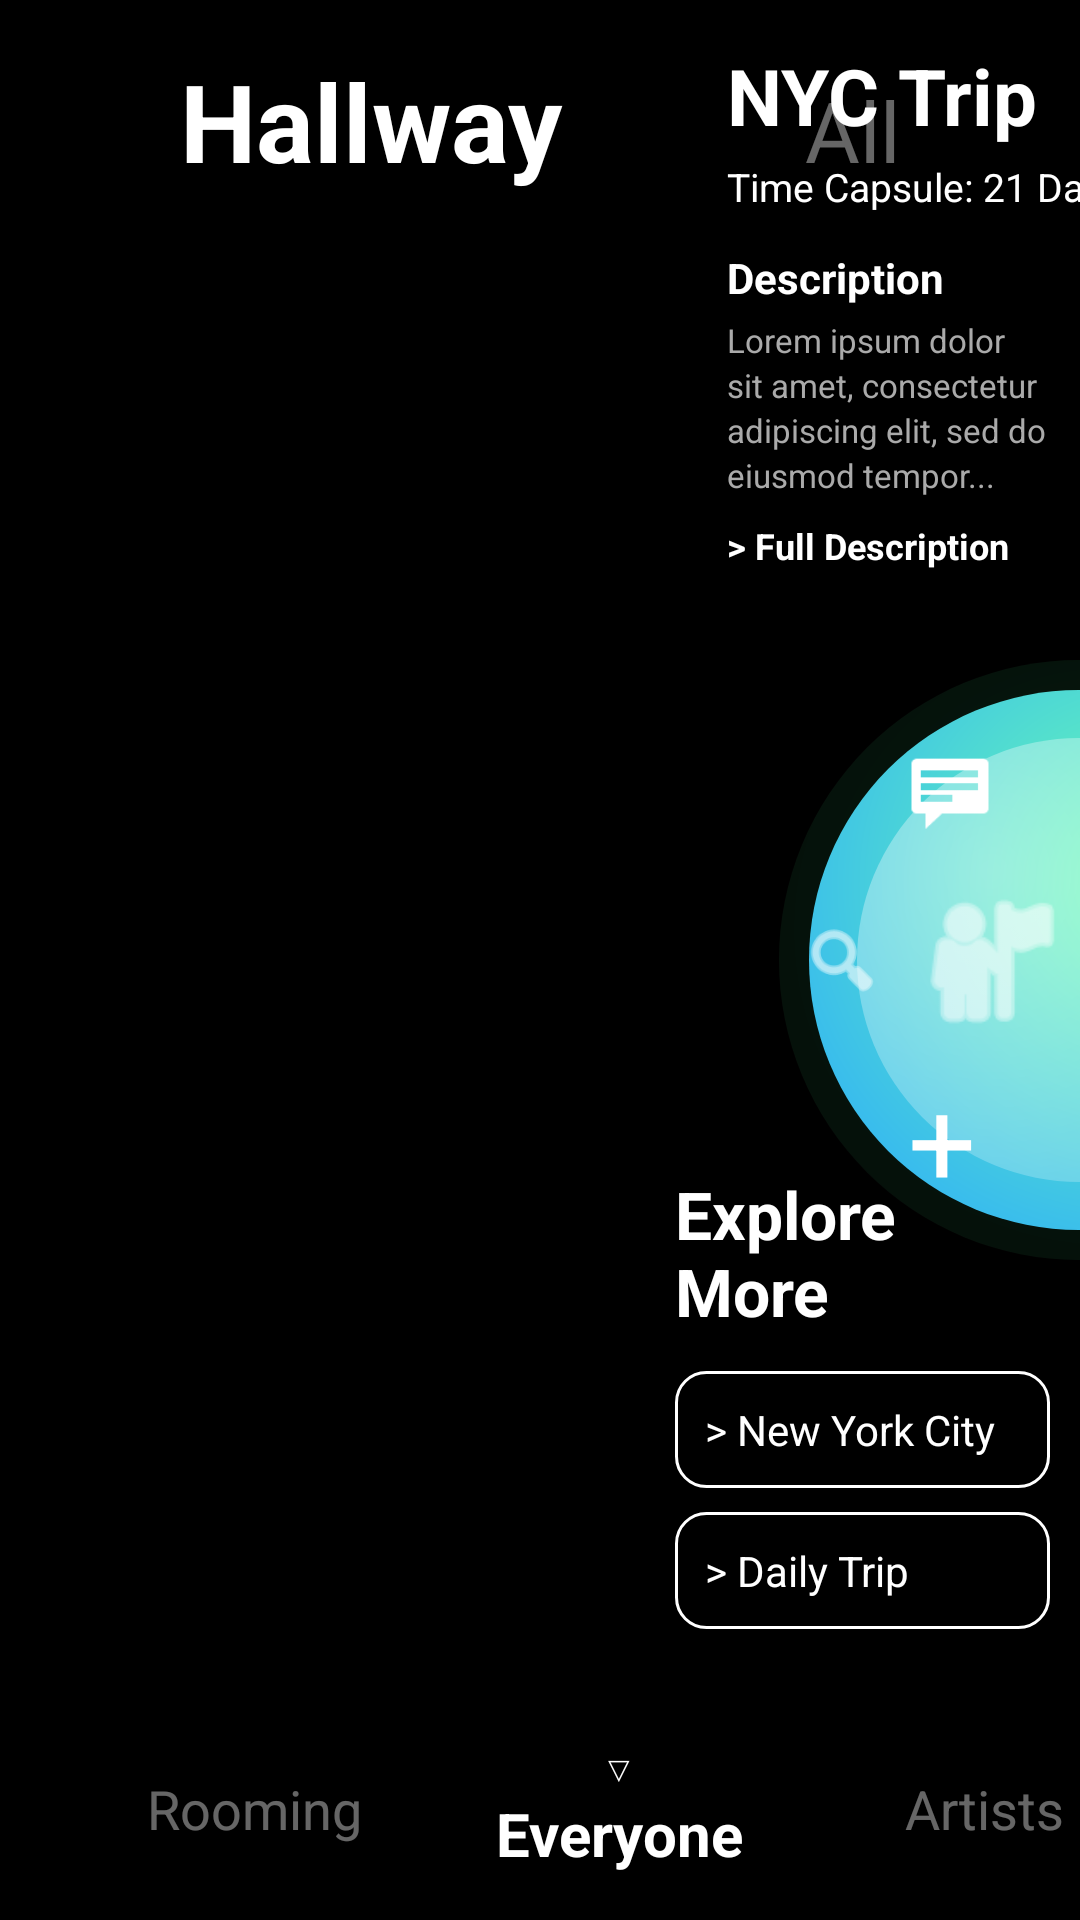

Write the Android layout XML for this screen, with the resource values it uses.
<!-- AndroidManifest.xml: application theme Theme.BestBeforeMVP -->
<!-- res/layout/activity_hallway.xml -->
<?xml version="1.0" encoding="utf-8"?>
<androidx.constraintlayout.widget.ConstraintLayout xmlns:android="http://schemas.android.com/apk/res/android"

    xmlns:app="http://schemas.android.com/apk/res-auto"

    xmlns:tools="http://schemas.android.com/tools"

    android:layout_width="match_parent"

    android:layout_height="match_parent"

    android:background="#000000">


    <TextView

        android:id="@+id/tvHallway"

        android:layout_width="wrap_content"

        android:layout_height="wrap_content"

        android:layout_marginStart="60dp"

        android:layout_marginTop="16dp"

        android:text="Hallway"

        android:textColor="#FFFFFF"

        android:textSize="36sp"

        android:textStyle="bold"

        app:layout_constraintStart_toStartOf="parent"

        app:layout_constraintTop_toTopOf="parent" />

    <TextView

        android:id="@+id/tvAll"

        android:layout_width="wrap_content"

        android:layout_height="wrap_content"

        android:layout_marginEnd="60dp"

        android:text="All"

        android:textColor="#66FFFFFF"

        android:textSize="28sp"

        app:layout_constraintBaseline_toBaselineOf="@id/tvHallway"

        app:layout_constraintEnd_toEndOf="parent" />

    <androidx.constraintlayout.widget.Guideline

        android:id="@+id/guideline"

        android:layout_width="wrap_content"

        android:layout_height="wrap_content"

        android:orientation="vertical"

        app:layout_constraintGuide_percent="0.64" />


    <androidx.viewpager2.widget.ViewPager2

        android:id="@+id/viewPager"

        android:layout_width="225dp"

        android:layout_height="549dp"

        android:clipChildren="false"

        android:clipToPadding="false"

        android:paddingTop="160dp"

        android:paddingBottom="140dp"

        app:layout_constraintBottom_toTopOf="@+id/bottomNavLayout"

        app:layout_constraintEnd_toStartOf="@+id/guideline"

        app:layout_constraintHorizontal_bias="0.447"

        app:layout_constraintStart_toStartOf="parent"

        app:layout_constraintTop_toTopOf="parent"

        app:layout_constraintVertical_bias="0.834" />


    <LinearLayout

        android:id="@+id/sideInfoLayout"

        android:layout_width="147dp"

        android:layout_height="200dp"

        android:orientation="vertical"

        android:paddingStart="12dp"

        android:paddingEnd="2dp"

        app:layout_constraintEnd_toEndOf="parent"

        app:layout_constraintHorizontal_bias="0.0"

        app:layout_constraintStart_toEndOf="@id/guideline"

        app:layout_constraintTop_toTopOf="@id/viewPager">


        <TextView

            android:id="@+id/sideTitle"

            android:layout_width="wrap_content"

            android:layout_height="wrap_content"

            android:text="NYC Trip"

            android:textColor="#FFFFFF"

            android:textSize="26sp"

            android:textStyle="bold" />

        <TextView

            android:layout_width="wrap_content"

            android:layout_height="wrap_content"

            android:layout_marginTop="4dp"

            android:text="Time Capsule: 21 Days"

            android:textColor="#FFFFFF"

            android:textSize="13sp" />


        <TextView

            android:layout_width="wrap_content"

            android:layout_height="wrap_content"

            android:layout_marginTop="12dp"

            android:text="Description"

            android:textColor="#FFFFFF"

            android:textStyle="bold" />


        <TextView

            android:layout_width="wrap_content"

            android:layout_height="wrap_content"

            android:layout_marginTop="4dp"

            android:lineSpacingExtra="2dp"

            android:text="Lorem ipsum dolor sit amet, consectetur adipiscing elit, sed do eiusmod tempor..."

            android:textColor="#AAAAAA"

            android:textSize="11sp" />


        <TextView

            android:layout_width="wrap_content"

            android:layout_height="wrap_content"

            android:layout_marginTop="8dp"

            android:text="> Full Description"

            android:textColor="#FFFFFF"

            android:textSize="12sp"

            android:textStyle="bold" />

    </LinearLayout>

    <LinearLayout

        android:id="@+id/exploreLayout"

        android:layout_width="147dp"

        android:layout_height="164dp"

        android:layout_marginBottom="12dp"

        android:orientation="vertical"

        android:paddingStart="12dp"

        android:paddingEnd="10dp"

        app:layout_constraintBottom_toTopOf="@+id/bottomNavLayout"

        app:layout_constraintEnd_toEndOf="parent"

        app:layout_constraintHorizontal_bias="1.0"

        app:layout_constraintStart_toEndOf="@id/guideline">


        <TextView

            android:layout_width="wrap_content"

            android:layout_height="wrap_content"

            android:layout_marginBottom="12dp"

            android:text="Explore More"

            android:textColor="#FFFFFF"

            android:textSize="22sp"

            android:textStyle="bold" />


        <TextView

            android:layout_width="match_parent"

            android:layout_height="wrap_content"

            android:layout_marginBottom="8dp"

            android:background="@drawable/bg_explore_item"

            android:padding="10dp"

            android:text="> New York City"

            android:textColor="#FFFFFF" />


        <TextView

            android:layout_width="match_parent"

            android:layout_height="wrap_content"

            android:layout_marginBottom="8dp"

            android:background="@drawable/bg_explore_item"

            android:padding="10dp"

            android:text="> Daily Trip"

            android:textColor="#FFFFFF" />

    </LinearLayout>



    <LinearLayout

        android:id="@+id/bottomNavLayout"

        android:layout_width="413dp"

        android:layout_height="74dp"

        android:gravity="center_vertical"

        android:orientation="horizontal"

        android:paddingHorizontal="24dp"

        app:layout_constraintBottom_toBottomOf="parent"

        tools:layout_editor_absoluteX="-2dp">



        <TextView

            android:layout_width="0dp"

            android:layout_height="wrap_content"

            android:layout_weight="1"

            android:gravity="center"

            android:text="Rooming"

            android:textColor="#66FFFFFF"

            android:textSize="18sp" />



        <LinearLayout

            android:layout_width="0dp"

            android:layout_height="wrap_content"

            android:layout_weight="1"

            android:gravity="center"

            android:orientation="vertical">



            <TextView

                android:layout_width="wrap_content"

                android:layout_height="wrap_content"

                android:text="▽"

                android:textColor="#FFFFFF"

                android:textSize="12sp" />



            <TextView

                android:layout_width="wrap_content"

                android:layout_height="wrap_content"

                android:text="Everyone"

                android:textColor="#FFFFFF"

                android:textSize="20sp"

                android:textStyle="bold" />

        </LinearLayout>



        <TextView

            android:layout_width="0dp"

            android:layout_height="wrap_content"

            android:layout_weight="1"

            android:gravity="center"

            android:text="Artists"

            android:textColor="#66FFFFFF"

            android:textSize="18sp" />
    </LinearLayout>


    <include
        android:id="@+id/orbLayout"
        layout="@layout/layout_orb_menu"
        android:layout_width="200dp"
        android:layout_height="200dp"
        android:layout_marginEnd="-100dp"
        app:layout_constraintBottom_toBottomOf="parent"
        app:layout_constraintTop_toTopOf="parent"
        app:layout_constraintEnd_toEndOf="parent"
        app:layout_constraintVertical_bias="0.5" />

</androidx.constraintlayout.widget.ConstraintLayout>
<!-- res/layout/layout_orb_menu.xml (included above) -->
<androidx.constraintlayout.widget.ConstraintLayout xmlns:android="http://schemas.android.com/apk/res/android"

    xmlns:app="http://schemas.android.com/apk/res-auto"

    android:id="@+id/orbContainer"

    android:layout_width="200dp"

    android:layout_height="200dp"

    android:layout_marginEnd="-70dp"

    android:layout_marginBottom="100dp"

    android:background="@drawable/bg_orb"

    android:elevation="25dp"

    android:clipChildren="false"

    app:layout_constraintBottom_toBottomOf="parent"

    app:layout_constraintEnd_toEndOf="parent">


    <ImageView

        android:id="@+id/btnProfile"

        android:layout_width="55dp"

        android:layout_height="55dp"

        android:src="@android:drawable/ic_menu_myplaces"

        app:layout_constraintBottom_toBottomOf="parent"

        app:layout_constraintEnd_toEndOf="parent"

        app:layout_constraintHorizontal_bias="0.296"

        app:layout_constraintStart_toStartOf="parent"

        app:layout_constraintTop_toTopOf="parent"

        app:layout_constraintVertical_bias="0.503"

        app:tint="@android:color/white" />


    <ImageView

        android:id="@+id/btnSearch"

        android:layout_width="28dp"

        android:layout_height="28dp"

        android:layout_marginEnd="8dp"

        android:src="@android:drawable/ic_menu_search"

        app:layout_constraintBottom_toBottomOf="@id/btnProfile"

        app:layout_constraintEnd_toStartOf="@id/btnProfile"

        app:layout_constraintTop_toTopOf="@id/btnProfile"

        app:layout_constraintVertical_bias="0.481"
        app:tint="@android:color/white" />


    <ImageView

        android:id="@+id/btnChat"

        android:layout_width="28dp"

        android:layout_height="28dp"

        android:layout_marginBottom="16dp"

        android:src="@android:drawable/stat_notify_chat"

        app:layout_constraintBottom_toTopOf="@id/btnProfile"

        app:layout_constraintEnd_toEndOf="@id/btnProfile"

        app:layout_constraintHorizontal_bias="0.0"

        app:layout_constraintStart_toStartOf="@id/btnProfile"

        app:tint="@android:color/white" />

    <TextView

        android:id="@+id/btnAdd"

        android:layout_width="wrap_content"

        android:layout_height="wrap_content"

        android:layout_marginTop="5dp"

        android:text="+"

        android:textColor="#FFFFFF"

        android:textSize="40sp"

        app:layout_constraintEnd_toEndOf="@id/btnProfile"

        app:layout_constraintHorizontal_bias="0.0"

        app:layout_constraintStart_toStartOf="@id/btnProfile"

        app:layout_constraintTop_toBottomOf="@id/btnProfile" />


</androidx.constraintlayout.widget.ConstraintLayout>
<!-- resources referenced by this layout -->
<resources>
  <!-- drawable bg_explore_item (drawable) -->
  <?xml version="1.0" encoding="utf-8"?>
  <shape xmlns:android="http://schemas.android.com/apk/res/android">
      <solid android:color="#000000" />
      <stroke android:width="1dp" android:color="#FFFFFF" />
      <corners android:radius="10dp" />
  </shape>
  <!-- drawable bg_orb (drawable) -->
  <?xml version="1.0" encoding="utf-8"?>
  <layer-list xmlns:android="http://schemas.android.com/apk/res/android">
  
      <item>
          <shape android:shape="oval">
              <gradient
                  android:type="radial"
                  android:gradientRadius="260dp"
                  android:centerX="0.55"
                  android:centerY="0.45"
                  android:startColor="#223DDC84"
                  android:endColor="#00000000"/>
          </shape>
      </item>
  
      <item android:left="10dp" android:top="10dp" android:right="10dp" android:bottom="10dp">
          <shape android:shape="oval">
              <gradient
                  android:type="radial"
                  android:gradientRadius="320dp"
                  android:centerX="0.62"
                  android:centerY="0.36"
                  android:startColor="#FF6BFFB1"
                  android:centerColor="#FF2AA8FF"
                  android:endColor="#FF1B5BFF"/>
          </shape>
      </item>
  
      <item android:left="26dp" android:top="26dp" android:right="26dp" android:bottom="26dp">
          <shape android:shape="oval">
              <gradient
                  android:type="radial"
                  android:gradientRadius="240dp"
                  android:centerX="0.30"
                  android:centerY="0.30"
                  android:startColor="#66FFFFFF"
                  android:endColor="#00FFFFFF"/>
          </shape>
      </item>
  
  </layer-list>
  <style name="Theme.BestBeforeMVP" parent="android:Theme.Material.Light.NoActionBar" />
</resources>
